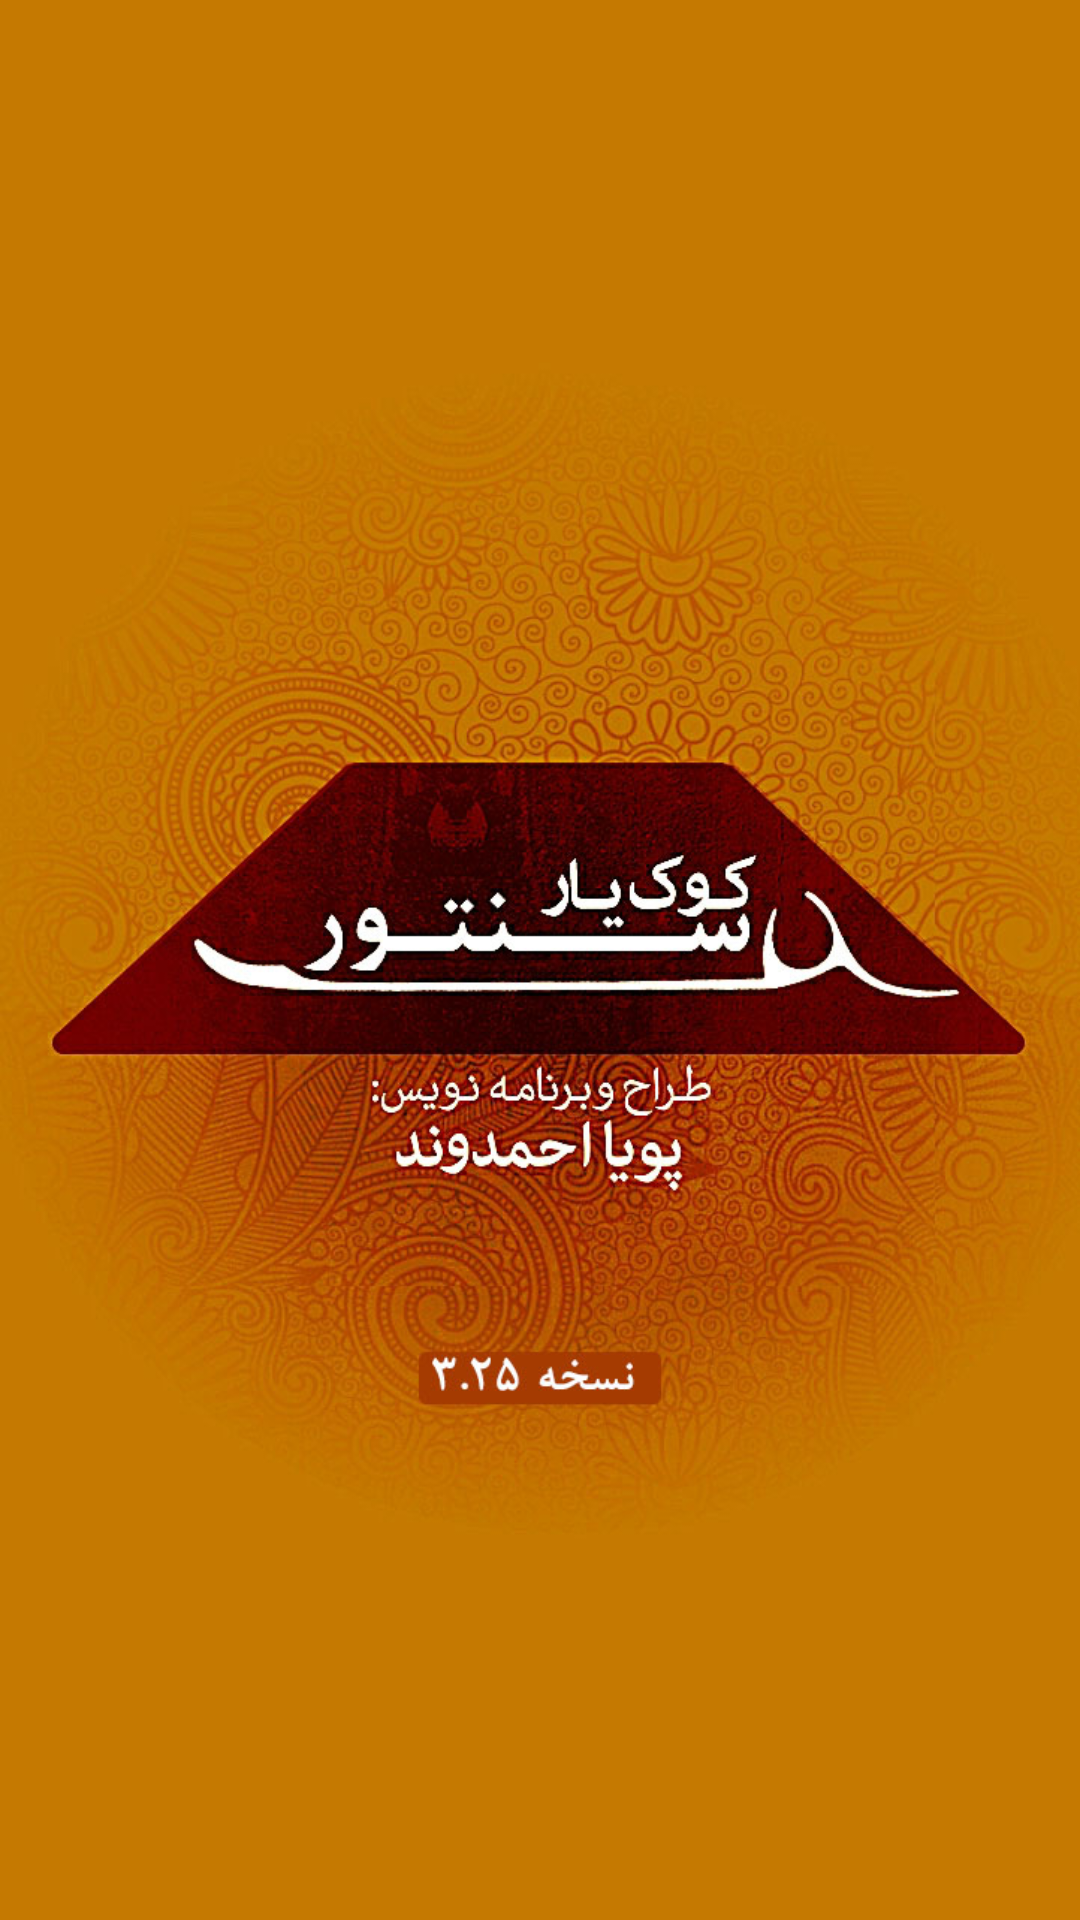

Layout XML and referenced resources for this Android screen:
<!-- AndroidManifest.xml: application theme Apptheme -->
<!-- res/layout/activity_start_screen.xml -->
<?xml version="1.0" encoding="utf-8"?>
<RelativeLayout xmlns:android="http://schemas.android.com/apk/res/android"
    android:layout_width="match_parent"
    android:layout_height="match_parent"
    android:background="@color/myorange">

    
    <ImageView
        android:id="@+id/start"
        android:layout_width="wrap_content"
        android:layout_height="wrap_content"
        android:layout_centerInParent="true"
        android:src="@drawable/startscreen" />

    
    <LinearLayout
        android:id="@+id/version_container"
        android:layout_width="wrap_content"
        android:layout_height="wrap_content"
        android:layout_below="@id/start"
        android:layout_centerHorizontal="true"
        android:layout_marginTop="20dp"
        android:orientation="horizontal">

        <TextView
            android:id="@+id/version_label"
            android:layout_width="wrap_content"
            android:layout_height="wrap_content"
            android:text="Version: "
            android:textColor="@android:color/white"
            android:textSize="16sp"
            android:textStyle="bold" />

        <TextView
            android:id="@+id/version_name"
            android:layout_width="wrap_content"
            android:layout_height="wrap_content"
            android:text="4.0"
            android:textColor="@android:color/white"
            android:textSize="16sp" />

        <TextView
            android:id="@+id/version_separator"
            android:layout_width="wrap_content"
            android:layout_height="wrap_content"
            android:text=" ("
            android:textColor="@android:color/white"
            android:textSize="16sp" />

        <TextView
            android:id="@+id/version_code"
            android:layout_width="wrap_content"
            android:layout_height="wrap_content"
            android:text="40"
            android:textColor="@android:color/white"
            android:textSize="16sp" />

        <TextView
            android:id="@+id/version_end"
            android:layout_width="wrap_content"
            android:layout_height="wrap_content"
            android:text=")"
            android:textColor="@android:color/white"
            android:textSize="16sp" />

    </LinearLayout>

    
    <ProgressBar
        android:id="@+id/progress_bar"
        android:layout_width="wrap_content"
        android:layout_height="wrap_content"
        android:layout_below="@id/version_container"
        android:layout_centerHorizontal="true"
        android:layout_marginTop="30dp"
        android:indeterminate="true" />

</RelativeLayout>
<!-- resources referenced by this layout -->
<resources>
  <item name="myorange" type="color">#c57901</item>
  <!-- drawable startscreen: jpg bitmap (drawable, 149495 bytes) -->
  <style name="Apptheme" parent="AppTheme.Base">
          <item name="preferenceTheme">@style/PreferenceThemeOverlay.App</item>
      </style>
  <style name="AppTheme.Base" parent="Theme.Material3.DayNight.NoActionBar">
      <item name="colorPrimary">@color/primaryColor</item>
      <item name="colorPrimaryDark">@color/primaryColorDark</item>
      <item name="colorAccent">@color/accentColor</item>
      <item name="android:windowBackground">@color/windowBackground</item>
          <item name="android:popupBackground">@color/cardColor</item>
          <item name="android:textColorPrimary">@color/onSurface</item>
          
          <item name="materialButtonStyle">@style/Widget.App.Button</item>
          <item name="buttonStyle">@style/Widget.App.Button.Legacy</item>
      </style>
  <style name="PreferenceThemeOverlay.App" parent="PreferenceThemeOverlay.v14.Material">
          <item name="android:textColorPrimary">@color/onSurface</item>
          <item name="android:textColorSecondary">@color/onSurfaceVariant</item>
      </style>
  <color name="primaryColor">#4A5FD9</color>
  <color name="primaryColorDark">#2E3A99</color>
  <color name="accentColor">#D4AF37</color>
  <color name="windowBackground">#121212</color>
  <color name="cardColor">#FF1E1C26</color>
  <color name="onSurface">#FFECEAF4</color>
  <style name="Widget.App.Button" parent="Widget.Material3.Button">
          <item name="backgroundTint">@null</item>
      </style>
  <style name="Widget.App.Button.Legacy" parent="android:Widget.Button">
          <item name="android:backgroundTint">@null</item>
      </style>
  <color name="onSurfaceVariant">#FFC7C3D2</color>
</resources>
